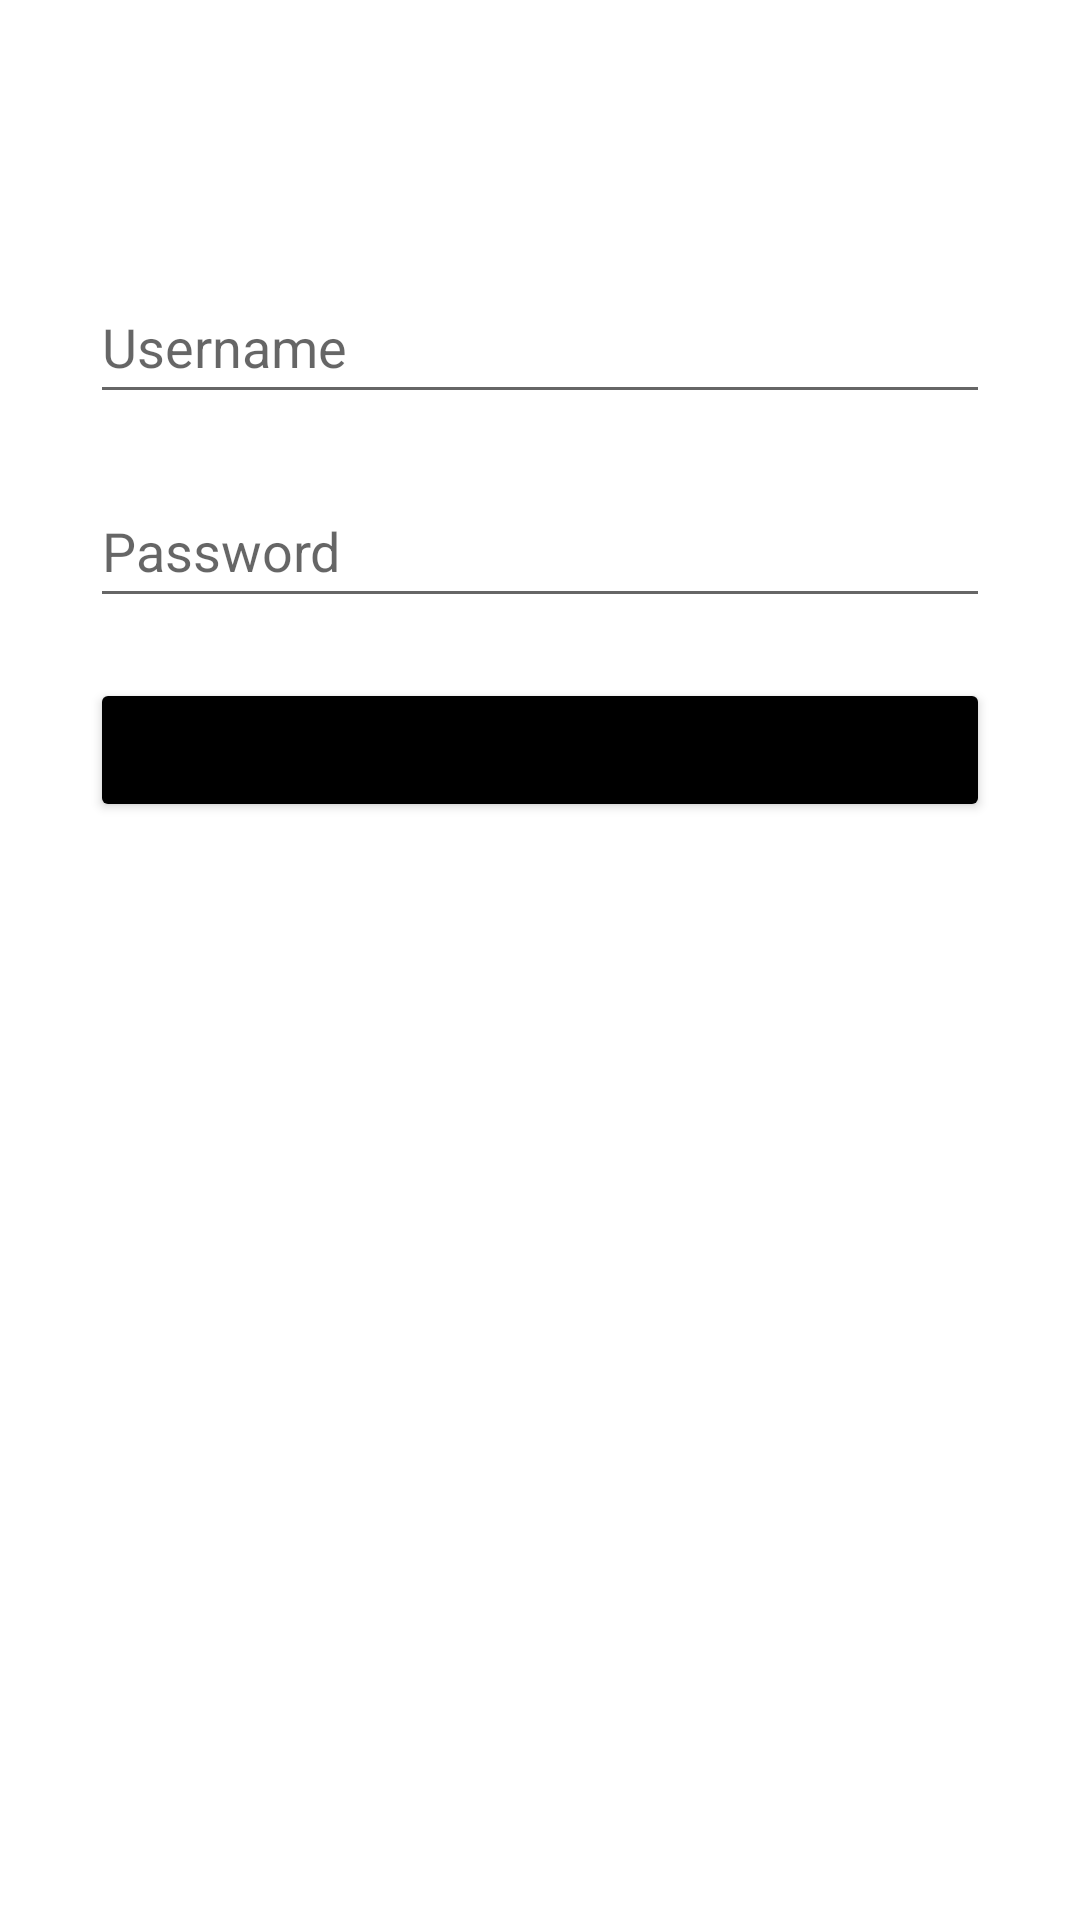

Write the Android layout XML for this screen, with the resource values it uses.
<!-- AndroidManifest.xml: application theme Theme.Dailies -->
<!-- res/layout/activity_login.xml -->
<?xml version="1.0" encoding="utf-8"?>
<androidx.constraintlayout.widget.ConstraintLayout xmlns:android="http://schemas.android.com/apk/res/android"
    xmlns:app="http://schemas.android.com/apk/res-auto"
    xmlns:tools="http://schemas.android.com/tools"
    android:layout_width="match_parent"
    android:layout_height="match_parent"
    tools:context=".LoginActivity">

    <ImageView
        android:id="@+id/imageView"
        android:layout_width="wrap_content"
        android:layout_height="wrap_content"
        android:layout_marginTop="50dp"
        app:layout_constraintEnd_toEndOf="parent"
        app:layout_constraintHorizontal_bias=".5"
        app:layout_constraintStart_toStartOf="parent"
        app:layout_constraintTop_toTopOf="parent"
        tools:srcCompat="@tools:sample/avatars" />

    <EditText
        android:id="@+id/etUsername"
        android:layout_width="300dp"
        android:layout_height="wrap_content"
        android:layout_marginTop="40dp"
        android:ems="10"
        android:hint="Username"
        android:inputType="textPersonName"
        android:minHeight="48dp"
        app:layout_constraintEnd_toEndOf="parent"
        app:layout_constraintStart_toStartOf="parent"
        app:layout_constraintTop_toBottomOf="@+id/imageView" />

    <EditText
        android:id="@+id/etPassword"
        android:layout_width="300dp"
        android:layout_height="wrap_content"
        android:layout_marginTop="20dp"
        android:ems="10"
        android:hint="Password"
        android:inputType="textPersonName"
        android:minHeight="48dp"
        app:layout_constraintEnd_toEndOf="parent"
        app:layout_constraintStart_toStartOf="parent"
        app:layout_constraintTop_toBottomOf="@+id/etUsername" />

    <Button
        android:id="@+id/btnLogin"
        android:layout_width="300dp"
        android:layout_height="wrap_content"
        android:layout_marginTop="20dp"
        android:backgroundTint="@color/black"
        android:text="LOGIN"
        app:layout_constraintEnd_toEndOf="parent"
        app:layout_constraintHorizontal_bias=".5"
        app:layout_constraintStart_toStartOf="parent"
        app:layout_constraintTop_toBottomOf="@+id/etPassword" />
</androidx.constraintlayout.widget.ConstraintLayout>
<!-- resources referenced by this layout -->
<resources>
  <style name="Theme.Dailies" parent="Theme.MaterialComponents.DayNight.DarkActionBar">
          
          <item name="colorPrimary">@color/purple_500</item>
          <item name="colorPrimaryVariant">@color/purple_700</item>
          <item name="colorOnPrimary">@color/white</item>
          
          <item name="colorSecondary">@color/teal_200</item>
          <item name="colorSecondaryVariant">@color/teal_700</item>
          <item name="colorOnSecondary">@color/black</item>
          
          <item name="android:statusBarColor" tools:targetApi="l">?attr/colorPrimaryVariant</item>
          
      </style>
  <!-- not gathered from this repository: default colours our renderer supplied (Android Studio template values) -->
  <color name="purple_500">#FF6200EE</color>
  <color name="purple_700">#FF3700B3</color>
  <color name="teal_200">#FF03DAC5</color>
  <color name="teal_700">#FF018786</color>
  <color name="black">#FF000000</color>
  <color name="white">#FFFFFFFF</color>
</resources>
